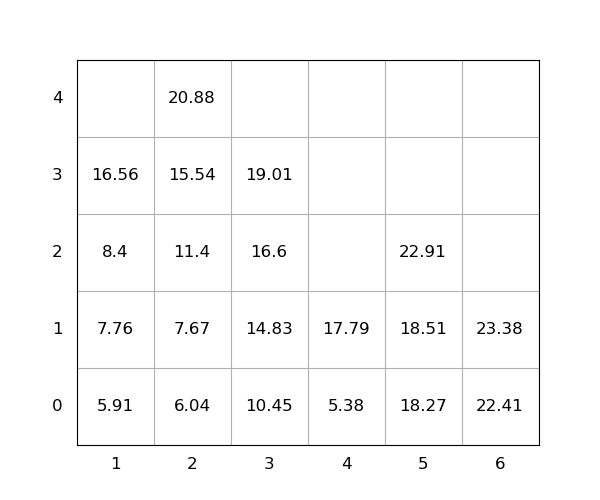

The file beside this chart, header and first rows:
idx, loc_x, loc_y, loc_z, weight, seq, emerg, reloc, size(ft)
1, 6, 0, 0, 22.41, 1, 0, 0, 20
2, 3, 0, 0, 10.45, 2, 0, 0, 20
3, 5, 0, 0, 18.27, 3, 0, 0, 20
4, 6, 0, 1, 23.38, 4, 0, 0, 20
5, 3, 0, 1, 14.83, 5, 0, 0, 20
6, 5, 0, 1, 18.51, 6, 0, 0, 20
7, 3, 0, 2, 16.6, 7, 0, 0, 20
8, 5, 0, 2, 22.91, 8, 0, 0, 20
9, 2, 0, 0, 6.04, 9, 0, 0, 20
10, 2, 0, 1, 7.67, 10, 0, 0, 20
11, 1, 0, 0, 5.91, 11, 0, 0, 20
12, 4, 0, 0, 5.38, 12, 0, 0, 20
13, 2, 0, 2, 11.4, 13, 0, 0, 20
14, 2, 0, 3, 15.54, 14, 0, 0, 20
15, 2, 0, 4, 20.88, 15, 0, 0, 20
16, 4, 0, 1, 17.79, 16, 0, 0, 20
17, 3, 0, 3, 19.01, 17, 0, 0, 20
18, 1, 0, 1, 7.76, 18, 0, 0, 20
19, 1, 0, 2, 8.4, 19, 0, 0, 20
20, 1, 0, 3, 16.56, 20, 0, 0, 20
